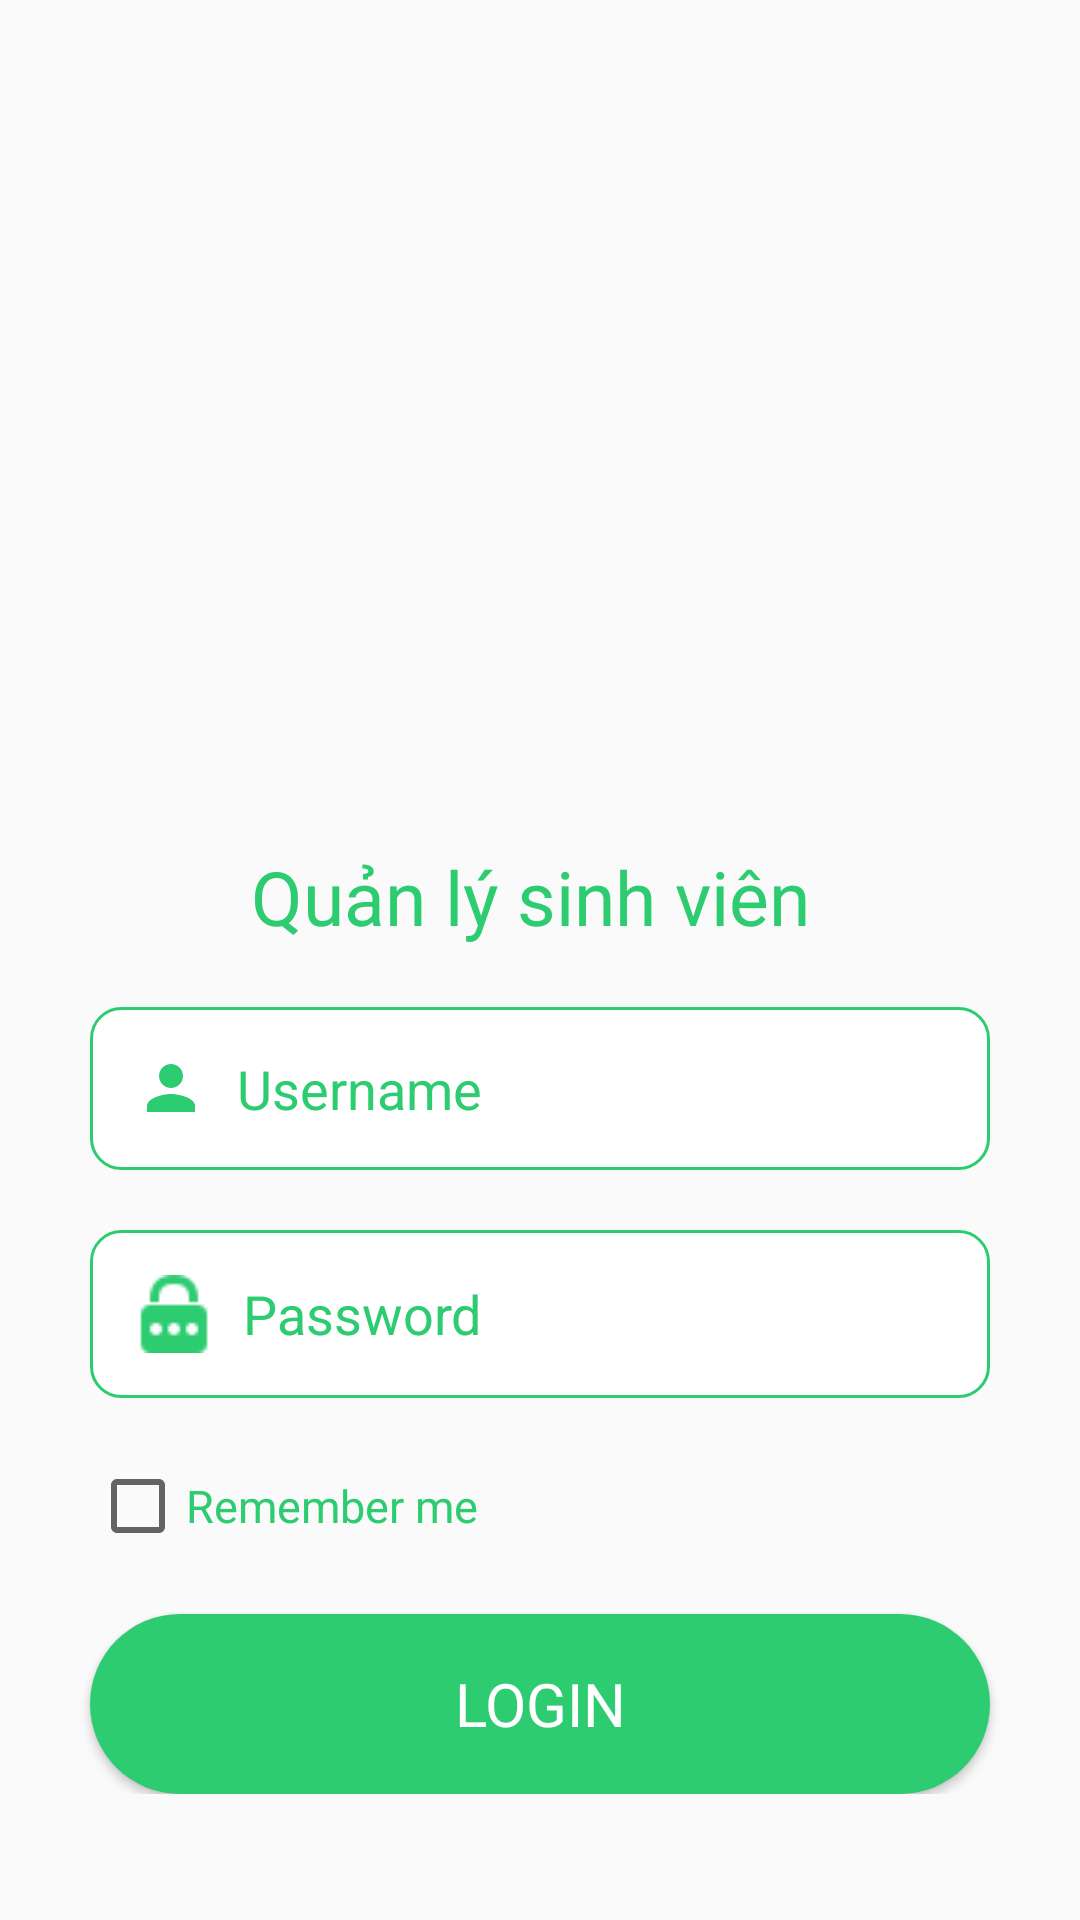

The Android layout XML behind this screen, and the referenced resources:
<!-- AndroidManifest.xml: application theme AppTheme -->
<!-- res/layout/activity_login.xml -->
<?xml version="1.0" encoding="utf-8"?>
<LinearLayout xmlns:android="http://schemas.android.com/apk/res/android"
    xmlns:app="http://schemas.android.com/apk/res-auto"
    xmlns:tools="http://schemas.android.com/tools"
    android:layout_width="match_parent"
    android:orientation="vertical"
    android:layout_height="match_parent"
    tools:context=".LoginActivity">
    <ScrollView
        android:layout_width="match_parent"
        android:layout_height="match_parent"
        android:paddingBottom="10dp"
        >
        <LinearLayout
            android:layout_width="match_parent"
            android:layout_height="match_parent"
            android:layout_gravity="center"
            android:orientation="vertical"
            android:layout_margin="20dp">

            <ImageView
                android:layout_width="200dp"
                android:layout_height="200dp"
                android:src="@drawable/logo"
                android:layout_marginTop="30dp"
                android:layout_gravity="center"></ImageView>
            <TextView
                android:layout_width="wrap_content"
                android:layout_height="wrap_content"
                android:text="Quản lý sinh viên "
                android:textColor="#2ECC71"
                android:textSize="25sp"
                android:layout_gravity="center"
                android:layout_marginTop="20dp"
                ></TextView>
            <EditText
                android:id="@+id/et_username"
                android:layout_width="300dp"
                android:layout_height="wrap_content"
                android:inputType="text"
                android:hint="Username"
                android:layout_gravity="center"
                android:textColorHint="#2ECC71"
                android:drawableLeft="@drawable/ic_baseline_person_24"
                android:drawablePadding="10dp"
                android:layout_marginTop="20dp"
                android:background="@drawable/editinput"
                android:padding="15dp"
                ></EditText>
            <EditText
                android:id="@+id/et_password"
                android:layout_width="300dp"
                android:layout_height="wrap_content"
                android:inputType="textPassword"
                android:hint="Password"
                android:layout_gravity="center"
                android:textColorHint="#2ECC71"
                android:drawableLeft="@drawable/icons_password_26"
                android:drawablePadding="10dp"
                android:layout_marginTop="20dp"
                android:padding="15dp"
                android:background="@drawable/editinput"
                ></EditText>
            <CheckBox
                android:id="@+id/cb_remember"
                android:layout_width="300dp"
                android:layout_height="wrap_content"
                android:text="Remember me"
                android:textColor="#2ECC71"
                android:textSize="15dp"
                android:layout_gravity="center"
                android:layout_marginTop="20dp"
                ></CheckBox>
            <Button
                android:id="@+id/btn_login"
                android:layout_width="300dp"
                android:layout_height="60dp"
                android:layout_gravity="center"
                android:text="Login"
                android:textColor="#fff"
                android:textSize="20sp"
                android:layout_marginTop="20dp"
                android:background="@drawable/editbutton"
                ></Button>
        </LinearLayout>
    </ScrollView>



</LinearLayout>
<!-- resources referenced by this layout -->
<resources>
  <!-- drawable editbutton (drawable-v24) -->
  <?xml version="1.0" encoding="utf-8"?>
  <selector xmlns:android="http://schemas.android.com/apk/res/android">
      <item android:state_pressed="false">
          <shape>
              <solid android:color="#2ECC71" ></solid>
              <corners android:radius="100dp"></corners>
          </shape>
      </item>
  
      <item android:state_pressed= "true">
          <shape>
              <solid android:color="#00FF6C" ></solid>
              <corners android:radius="100dp"></corners>
          </shape>
      </item>
  </selector>
  <!-- drawable editinput (drawable-v24) -->
  <?xml version="1.0" encoding="utf-8"?>
  <shape xmlns:android="http://schemas.android.com/apk/res/android">
      <solid android:color="#fff"></solid>
      <stroke android:color="#2ecc71"
          android:width="1dp"
          ></stroke>
      <corners android:radius="10dp"></corners>
  </shape>
  <!-- drawable ic_baseline_person_24 (drawable) -->
  <vector android:height="24dp" android:tint="#2ECC71"
      android:viewportHeight="24" android:viewportWidth="24"
      android:width="24dp" xmlns:android="http://schemas.android.com/apk/res/android">
      <path android:fillColor="@android:color/white" android:pathData="M12,12c2.21,0 4,-1.79 4,-4s-1.79,-4 -4,-4 -4,1.79 -4,4 1.79,4 4,4zM12,14c-2.67,0 -8,1.34 -8,4v2h16v-2c0,-2.66 -5.33,-4 -8,-4z"/>
  </vector>
  <!-- drawable icons_password_26: png bitmap (drawable-v24, 606 bytes) -->
  <!-- drawable logo: png bitmap (mipmap-hdpi, 71269 bytes) -->
  <style name="AppTheme" parent="Theme.AppCompat.Light.DarkActionBar">
          
          <item name="colorPrimary">@color/colorPrimaryDark</item>
          <item name="colorPrimaryDark">@color/colorPrimaryDark</item>
          <item name="colorAccent">@color/colorAccent</item>
          <item name="fontFamily">@font/basic</item>
  
      </style>
  <color name="colorPrimaryDark">#2ECC71</color>
  <color name="colorAccent">#03DAC5</color>
</resources>
